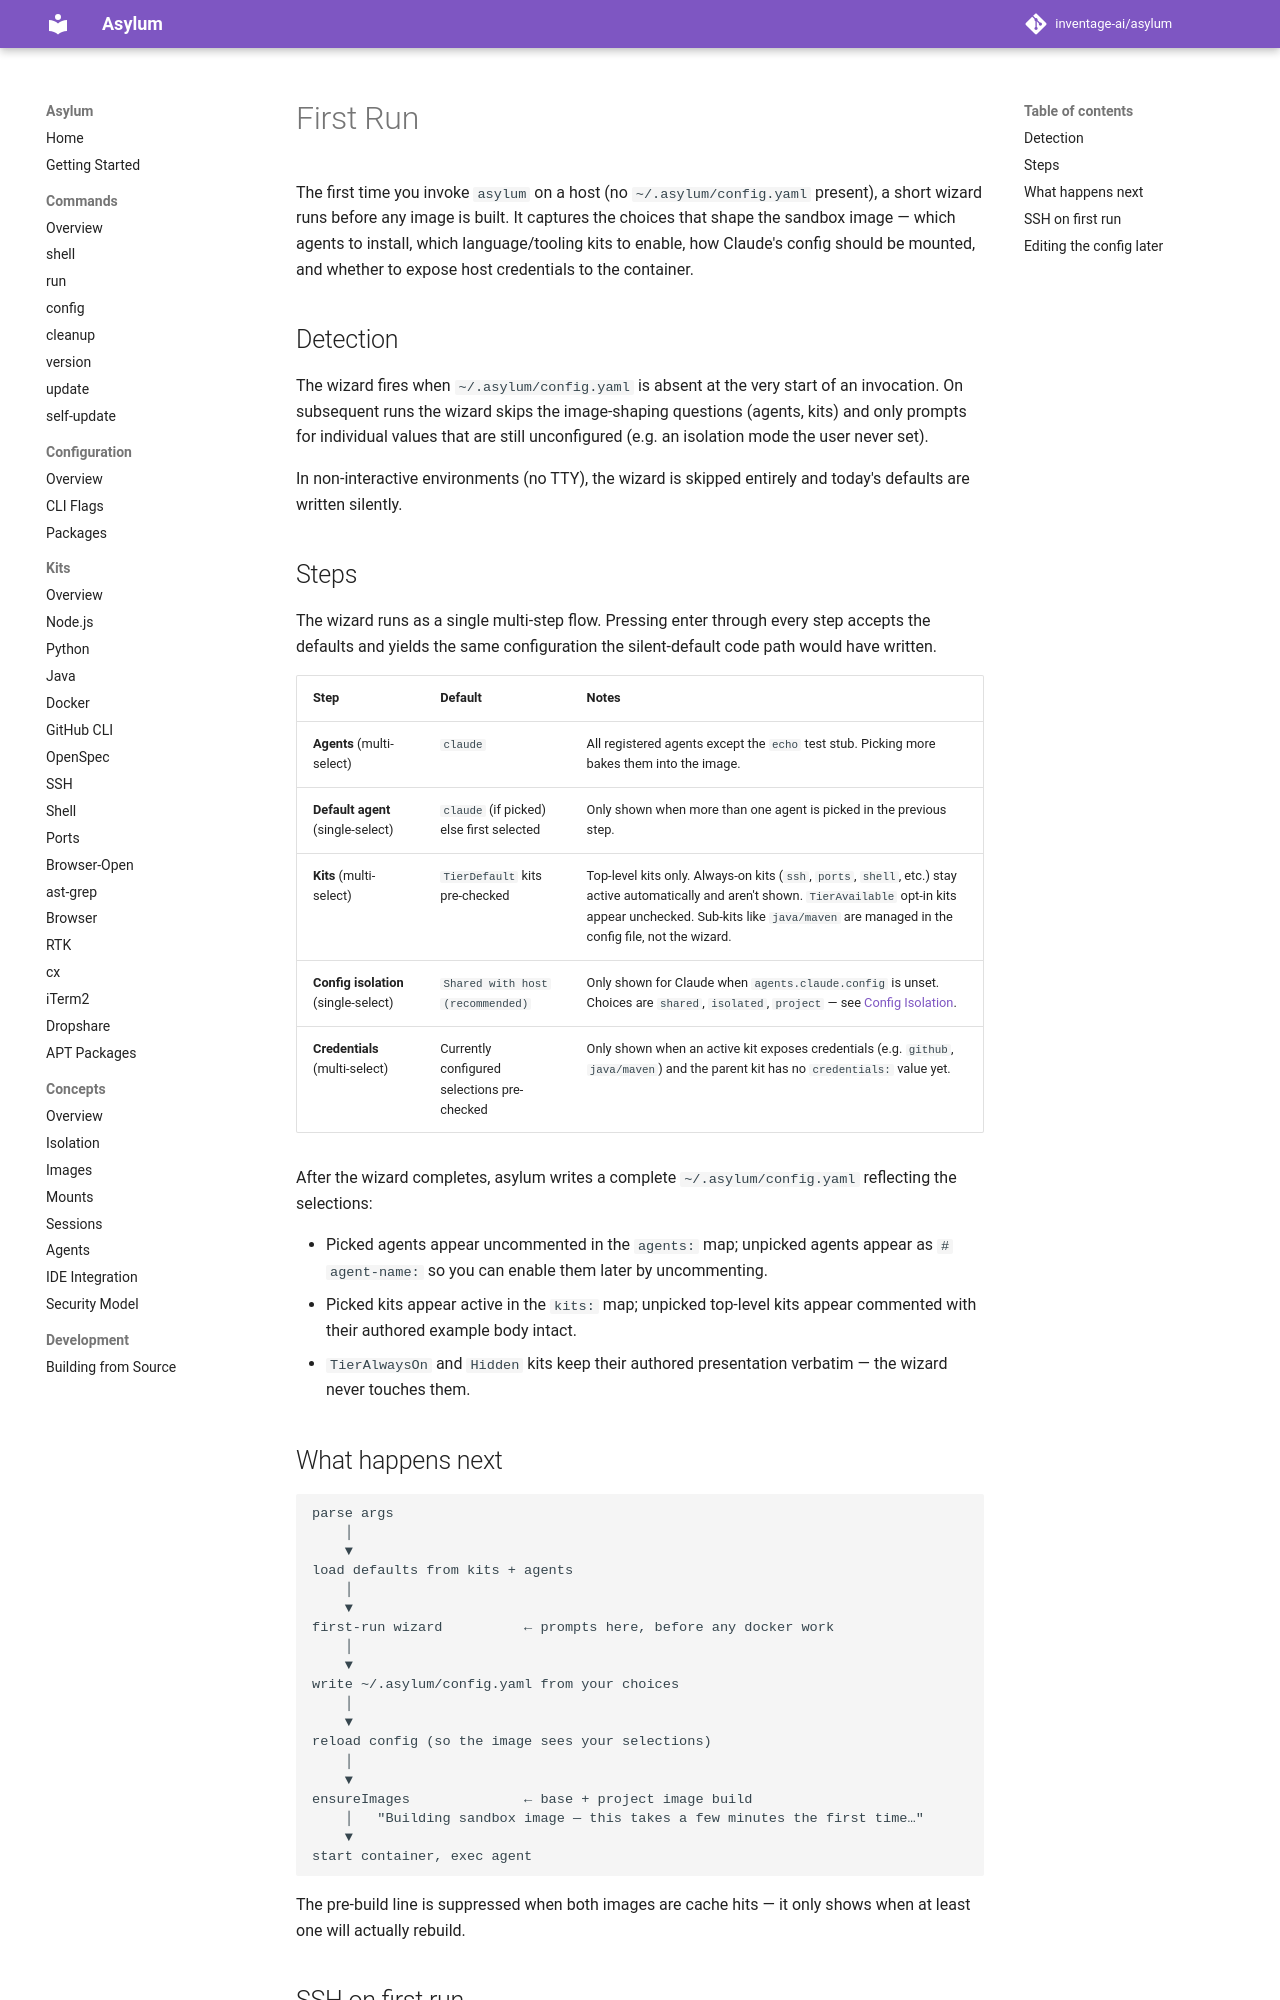

repository: inventage-ai/asylum · page: 0.8.1/concepts/first-run/index.html · generator: mkdocs

# First Run

The first time you invoke `asylum` on a host (no `~/.asylum/config.yaml` present), a short wizard runs before any image is built. It captures the choices that shape the sandbox image — which agents to install, which language/tooling kits to enable, how Claude's config should be mounted, and whether to expose host credentials to the container.

## Detection

The wizard fires when `~/.asylum/config.yaml` is absent at the very start of an invocation. On subsequent runs the wizard skips the image-shaping questions (agents, kits) and only prompts for individual values that are still unconfigured (e.g. an isolation mode the user never set).

In non-interactive environments (no TTY), the wizard is skipped entirely and today's defaults are written silently.

## Steps

The wizard runs as a single multi-step flow. Pressing enter through every step accepts the defaults and yields the same configuration the silent-default code path would have written.

| Step | Default | Notes |
|---|---|---|
| **Agents** (multi-select) | `claude` | All registered agents except the `echo` test stub. Picking more bakes them into the image. |
| **Default agent** (single-select) | `claude` (if picked) else first selected | Only shown when more than one agent is picked in the previous step. |
| **Kits** (multi-select) | `TierDefault` kits pre-checked | Top-level kits only. Always-on kits (`ssh`, `ports`, `shell`, etc.) stay active automatically and aren't shown. `TierAvailable` opt-in kits appear unchecked. Sub-kits like `java/maven` are managed in the config file, not the wizard. |
| **Config isolation** (single-select) | `Shared with host (recommended)` | Only shown for Claude when `agents.claude.config` is unset. Choices are `shared`, `isolated`, `project` — see [Config Isolation](isolation.md). |
| **Credentials** (multi-select) | Currently configured selections pre-checked | Only shown when an active kit exposes credentials (e.g. `github`, `java/maven`) and the parent kit has no `credentials:` value yet. |

After the wizard completes, asylum writes a complete `~/.asylum/config.yaml` reflecting the selections:

- Picked agents appear uncommented in the `agents:` map; unpicked agents appear as `# agent-name:` so you can enable them later by uncommenting.
- Picked kits appear active in the `kits:` map; unpicked top-level kits appear commented with their authored example body intact.
- `TierAlwaysOn` and `Hidden` kits keep their authored presentation verbatim — the wizard never touches them.

## What happens next

```
parse args
    │
    ▼
load defaults from kits + agents
    │
    ▼
first-run wizard          ← prompts here, before any docker work
    │
    ▼
write ~/.asylum/config.yaml from your choices
    │
    ▼
reload config (so the image sees your selections)
    │
    ▼
ensureImages              ← base + project image build
    │   "Building sandbox image — this takes a few minutes the first time…"
    ▼
start container, exec agent
```

The pre-build line is suppressed when both images are cache hits — it only shows when at least one will actually rebuild.
